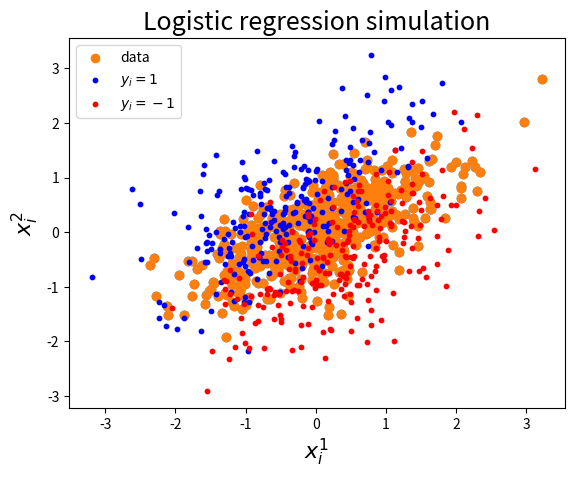

Here is the Python script that generated this plot: (Note: this script raises an exception after producing the figure.)
# Change here using your first and last names
fn1 = "bonnie"
ln1 = "parker"
fn2 = "clyde"
ln2 = "barrow"

filename = "_".join(map(lambda s: s.strip().lower(), 
                        ["tp1", ln1, fn1, "and", ln2, fn2])) + ".ipynb"
print(filename)

import numpy as np
import matplotlib.pyplot as plt

%matplotlib inline

np.set_printoptions(precision=2)  # to have simpler print outputs with numpy

from numpy.random import multivariate_normal
from scipy.linalg.special_matrices import toeplitz
from numpy.random import randn


def simu_linreg(w0, n_samples=1000, corr=0.5, std=0.5):
    """Simulation of a linear regression model with Gaussian features
    and a Toeplitz covariance, with Gaussian noise.
    
    Parameters
    ----------
    w0 : `numpy.array`, shape=(n_features,)
        Model weights
    
    n_samples : `int`, default=1000
        Number of samples to simulate
    
    corr : `float`, default=0.5
        Correlation of the features
    
    std : `float`, default=0.5
        Standard deviation of the noise

    Returns
    -------
    X : `numpy.ndarray`, shape=(n_samples, n_features)
        Simulated features matrix. It contains samples of a centered 
        Gaussian  vector with Toeplitz covariance.
    
    y : `numpy.array`, shape=(n_samples,)
        Simulated labels
    """
    n_features = w0.shape[0]
    # Construction of a covariance matrix
    cov = toeplitz(corr ** np.arange(0, n_features))
    # Simulation of features
    X = multivariate_normal(np.zeros(n_features), cov, size=n_samples)
    # Simulation of the labels
    y = X.dot(w0) + std * randn(n_samples)
    return X, y

n_samples = 500
w0 = np.array([0.5])

X, y = simu_linreg(w0, n_samples=n_samples, corr=0.3, std=0.5)
plt.scatter(X, y)
plt.xlabel(r"$x_i$", fontsize=16)
plt.ylabel(r"$y_i$", fontsize=16)
plt.title("Linear regression simulation", fontsize=18)
plt.scatter(X, y, label='data')
plt.legend()

def sigmoid(t):
    """Sigmoid function (overflow-proof)"""
    idx = t > 0
    out = np.empty(t.size)    
    out[idx] = 1 / (1. + np.exp(-t[idx]))
    exp_t = np.exp(t[~idx])
    out[~idx] = exp_t / (1. + exp_t)
    return out

def simu_logreg(w0, n_samples=1000, corr=0.5):
    """Simulation of a logistic regression model with Gaussian features
    and a Toeplitz covariance.
    
    Parameters
    ----------
    w0 : `numpy.array`, shape=(n_features,)
        Model weights
    
    n_samples : `int`, default=1000
        Number of samples to simulate
    
    corr : `float`, default=0.5
        Correlation of the features

    Returns
    -------
    X : `numpy.ndarray`, shape=(n_samples, n_features)
        Simulated features matrix. It contains samples of a centered 
        Gaussian vector with Toeplitz covariance.
    
    y : `numpy.array`, shape=(n_samples,)
        Simulated labels
    """
    n_features = w0.shape[0]
    cov = toeplitz(corr ** np.arange(0, n_features))
    X = multivariate_normal(np.zeros(n_features), cov, size=n_samples)
    p = sigmoid(X.dot(w0))
    y = np.random.binomial(1, p, size=n_samples)
    # Put the label in {-1, 1}
    y[:] = 2 * y - 1
    return X, y

n_samples = 500
w0 = np.array([-3, 3.])

X, y = simu_logreg(w0, n_samples=n_samples, corr=0.4)

plt.scatter(*X[y == 1].T, color='b', s=10, label=r'$y_i=1$')
plt.scatter(*X[y == -1].T, color='r', s=10, label=r'$y_i=-1$')
plt.legend(loc='upper left')
plt.xlabel(r"$x_i^1$", fontsize=16)
plt.ylabel(r"$x_i^2$", fontsize=16)
plt.title("Logistic regression simulation", fontsize=18)

from numpy.linalg import norm


class ModelLinReg:
    """A class giving first order information for linear regression
    with least-squares loss
    
    Parameters
    ----------
    X : `numpy.array`, shape=(n_samples, n_features)
        The features matrix
    
    y : `numpy.array`, shape=(n_samples,)
        The vector of labels
    
    strength : `float`
        The strength of ridge penalization
    """    
    def __init__(self, X, y, strength):
        self.X = X
        self.y = y
        self.strength = strength
        self.n_samples, self.n_features = X.shape
    
    def loss(self, w):
        """Computes f(w)"""
        y, X, n_samples, strength = self.y, self.X, self.n_samples, self.strength
        return 0.5 * norm(y - X.dot(w)) ** 2 / n_samples + strength * norm(w) ** 2 / 2
    
    def grad(self, w):
        """Computes the gradient of f at w"""
        y, X, n_samples, strength = self.y, self.X, self.n_samples, self.strength
        return X.T.dot(X.dot(w) - y) / n_samples + strength * w

    def grad_i(self, i, w):
        """Computes the gradient of f_i at w"""
        x_i = self.X[i]
        return (x_i.dot(w) - y[i]) * x_i + self.strength * w

    def grad_coordinate(self, j, w):
        """Computes the partial derivative of f with respect to 
        the j-th coordinate"""
        y, X, n_samples, strength = self.y, self.X, self.n_samples, self.strength
        return X[:, j].T.dot(X.dot(w) - y) / n_samples + strength * w[j]

    def lip(self):
        """Computes the Lipschitz constant of f"""
        X, n_samples = self.X, self.n_samples
        return norm(X.T.dot(X), 2) / n_samples + self.strength

    def lip_coordinates(self):
        """Computes the Lipschitz constant of f with respect to 
        the j-th coordinate"""
        X, n_samples = self.X, self.n_samples
        return (X ** 2).sum(axis=0) / n_samples + self.strength
        
    def lip_max(self):
        """Computes the maximum of the lipschitz constants of f_i"""
        X, n_samples = self.X, self.n_samples
        return ((X ** 2).sum(axis=1) + self.strength).max()

## Simulation setting
n_features = 50
nnz = 20
idx = np.arange(n_features)
w0 = (-1) ** (idx - 1) * np.exp(-idx / 10.)
w0[nnz:] = 0.

plt.figure(figsize=(5, 3))
plt.stem(w0)
plt.title("Model weights")

from scipy.optimize import check_grad

X, y = simu_linreg(w0, corr=0.6)
model = ModelLinReg(X, y, strength=1e-3)
w = np.random.randn(n_features)

print(check_grad(model.loss, model.grad, w)) # This must be a number (of order 1e-6)

print("lip=", model.lip())
print("lip_max=", model.lip_max())
print("lip_coordinates=", model.lip_coordinates())

class ModelLogReg:
    """A class giving first order information for logistic regression
    
    Parameters
    ----------
    X : `numpy.array`, shape=(n_samples, n_features)
        The features matrix
    
    y : `numpy.array`, shape=(n_samples,)
        The vector of labels
    
    strength : `float`
        The strength of ridge penalization
    """    
    def __init__(self, X, y, strength):
        self.X = X
        self.y = y
        self.strength = strength
        self.n_samples, self.n_features = X.shape
    
    def loss(self, w):
        """Computes f(w)"""
        y, X, n_samples, strength = self.y, self.X, self.n_samples, self.strength
        ### TODO

        ### END TODO
       
    def grad(self, w):
        """Computes the gradient of f at w"""
        y, X, n_samples, strength = self.y, self.X, self.n_samples, self.strength
        ### TODO

        ### END TODO

    def grad_i(self, i, w):
        """Computes the gradient of f_i at w"""
        x_i = self.X[i], strength = self.strength
        ### TODO

        ### END TODO

    def grad_coordinate(self, j, w):
        """Computes the partial derivative of f with respect to 
        the j-th coordinate"""
        y, X, n_samples, strength = self.y, self.X, self.n_samples, self.strength
        ### TODO

        ### END TODO

    def lip(self):
        """Computes the Lipschitz constant of f"""
        X, n_samples = self.X, self.n_samples
        ### TODO

        ### END TODO

    def lip_coordinates(self):
        """Computes the Lipschitz constant of f with respect to 
        the j-th coordinate"""
        X, n_samples = self.X, self.n_samples
        ### TODO

        ### END TODO

    def lip_max(self):
        """Computes the maximum of the lipschitz constants of f_i"""
        X, n_samples = self.X, self.n_samples
        ### TODO

        ### END TODO

### TODO

### END TODO

# Starting point of all solvers
w0 = np.zeros(model.n_features)

# Number of iterations
n_iter = 50

# Random samples indices for the stochastic solvers (sgd, sag, svrg)
idx_samples = np.random.randint(0, model.n_samples, model.n_samples * n_iter)

def inspector(model, n_iter, verbose=True):
    """A closure called to update metrics after each iteration.
    Don't even look at it, we'll just use it in the solvers."""
    objectives = []
    it = [0] # This is a hack to be able to modify 'it' inside the closure.
    def inspector_cl(w):
        obj = model.loss(w)
        objectives.append(obj)
        if verbose == True:
            if it[0] == 0:
                print(' | '.join([name.center(8) for name in ["it", "obj"]]))
            if it[0] % (n_iter / 5) == 0:
                print(' | '.join([("%d" % it[0]).rjust(8), ("%.2e" % obj).rjust(8)]))
            it[0] += 1
    inspector_cl.objectives = objectives
    return inspector_cl

def gd(model, w0, n_iter, callback, verbose=True):
    """Gradient descent
    """
    step = 1 / model.lip()
    w = w0.copy()
    w_new = w0.copy()
    if verbose:
        print("Lauching GD solver...")
    callback(w)
    for k in range(n_iter + 1):
        ### TODO

        ### END TODO
        callback(w)
    return w

callback_gd = inspector(model, n_iter=n_iter)
w_gd = gd(model, w0, n_iter=n_iter, callback=callback_gd)

def agd(model, w0, n_iter, callback, verbose=True):
    """Accelerated gradient descent
    """
    step = 1 / model.lip()
    w = w0.copy()
    w_new = w0.copy()
    # An extra variable is required for acceleration
    z = w0.copy()
    t = 1.
    t_new = 1.    
    if verbose:
        print("Lauching AGD solver...")
    callback(w)
    for k in range(n_iter + 1):
        ### TODO

        ### END TODO        
        callback(w)
    return w

callback_agd = inspector(model, n_iter=n_iter)
w_agd = agd(model, w0, n_iter=n_iter, callback=callback_agd)

def cgd(model, w0, n_iter, callback, verbose=True):
    """Coordinate gradient descent
    """
    w = w0.copy()
    n_features = model.n_features
    steps = 1 / model.lip_coordinates()
    if verbose:
        print("Lauching CGD solver...")
    callback(w)
    for k in range(n_iter + 1):
        ### TODO

        ### END TODO
        callback(w)
    return w

callback_cgd = inspector(model, n_iter=n_iter)
w_cgd = cgd(model, w0, n_iter=n_iter, callback=callback_cgd)

def sgd(model, w0, idx_samples, n_iter, step, callback, verbose=True):
    """Stochastic gradient descent
    """
    w = w0.copy()
    callback(w)
    n_samples = model.n_samples
    for idx in range(n_iter):
        i = idx_samples[idx]
        ### TODO

        ### END TODO
        if idx % n_samples == 0:
            callback(w)
    return w

step = 1e-1
callback_sgd = inspector(model, n_iter=n_iter)
w_sgd = sgd(model, w0, idx_samples, n_iter=model.n_samples * n_iter, 
            step=step, callback=callback_sgd)

def sag(model, w0, idx_samples, n_iter, step, callback, verbose=True):
    """Stochastic average gradient descent
    """
    w = w0.copy()
    n_samples, n_features = model.n_samples, model.n_features
    gradient_memory = np.zeros((n_samples, n_features))
    y = np.zeros(n_features)
    callback(w)
    for idx in range(n_iter):
        i = idx_samples[idx]        
        ### TODO

        ### END OF TODO        
        if idx % n_samples == 0:
            callback(w)
    return w

step = 1 / model.lip_max()
callback_sag = inspector(model, n_iter=n_iter)
w_sag = sag(model, w0, idx_samples, n_iter=model.n_samples * n_iter, 
            step=step, callback=callback_sag)

def svrg(model, w0, idx_samples, n_iter, step, callback, verbose=True):
    """Stochastic variance reduced gradient descent
    """
    w = w0.copy()
    w_old = w.copy()
    n_samples = model.n_samples
    callback(w)
    for idx in range(n_iter):        
        ### TODO

        ### END TODO        
        if idx % n_samples == 0:
            callback(w)
    return 

step = 1 / model.lip_max()
callback_svrg = inspector(model, n_iter=n_iter)
w_svrg = svrg(model, w0, idx_samples, n_iter=model.n_samples * n_iter,
              step=step, callback=callback_svrg)

callbacks = [callback_gd, callback_agd, callback_cgd, callback_sgd, 
             callback_sag, callback_svrg]
names = ["GD", "AGD", "CGD", "SGD", "SAG", "SVRG"]

callback_long = inspector(model, n_iter=1000, verbose=False)
w_cgd = cgd(model, w0, n_iter=1000, callback=callback_long, verbose=False)
obj_min = callback_long.objectives[-1]

plt.figure(figsize=(6, 5))
plt.yscale("log")

for callback, name in zip(callbacks, names):
    objectives = np.array(callback.objectives)
    objectives_dist = objectives - obj_min    
    plt.plot(objectives_dist, label=name, lw=2)

plt.tight_layout()
plt.xlim((0, n_iter))
plt.xlabel("Number of passes on the data", fontsize=16)
plt.ylabel(r"$F(w^k) - F(w^*)$", fontsize=16)
plt.legend(loc='lower left')
plt.tight_layout()

